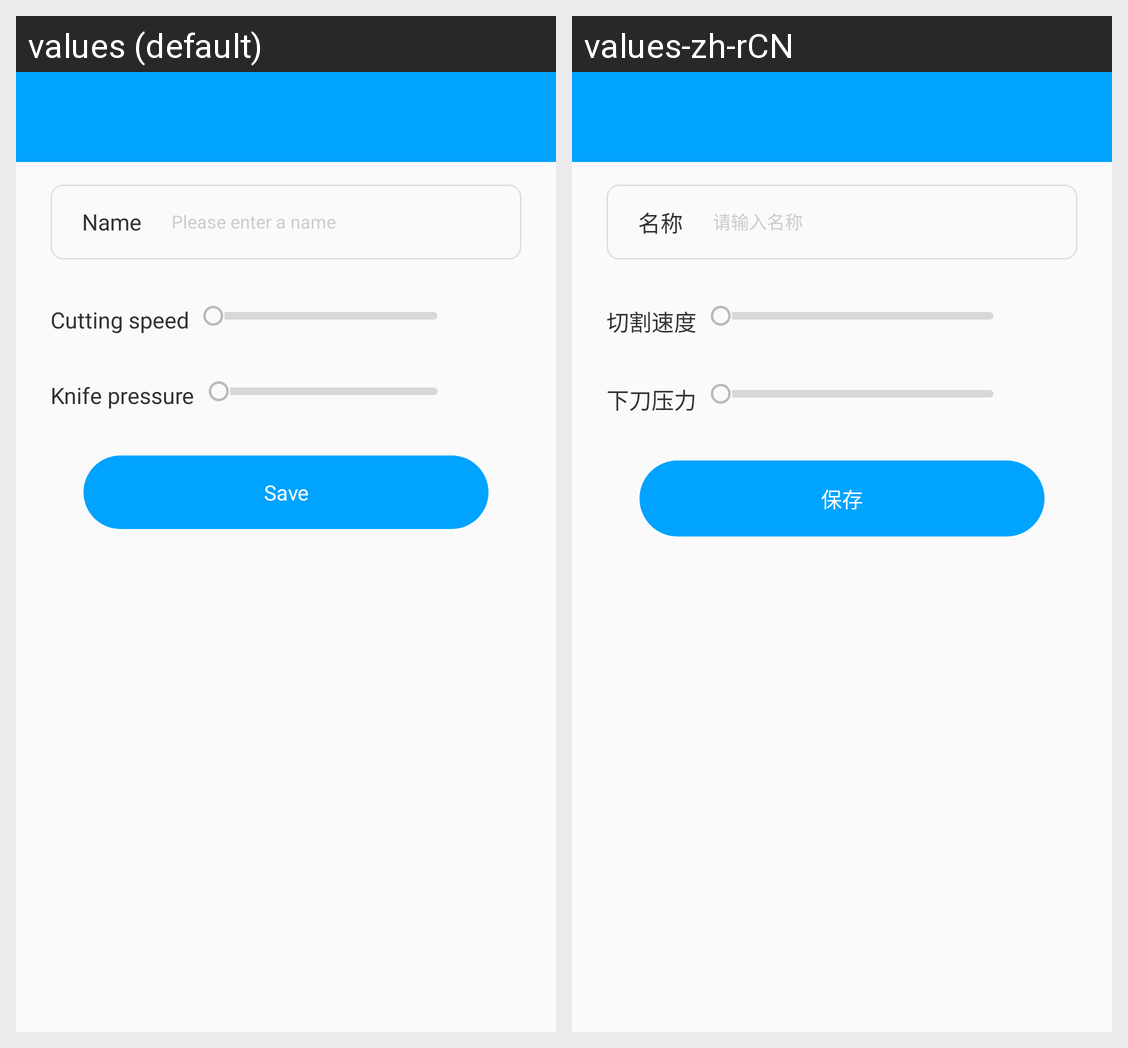

Translations of the strings shown on this Android screen, per locale in the grid:
Android screen res/layout/activity_param.xml rendered under 2 locales, left to right: values (default), values-zh-rCN. Device: Nexus 5 (rendered at 1080×1920; each locale shown at half size, 540×960, under a caption strip naming it); theme NoActionBarTheme.
Strings drawn on this screen, with the default value and each locale's value (text and hints the layout hard-codes, and strings that could not be matched under every locale, appear in the picture but are not listed):

name
  values: Name
  values-zh-rCN: 名称

add_name_hint
  values: Please enter a name
  values-zh-rCN: 请输入名称

save
  values: Save
  values-zh-rCN: 保存

cut_speed
  values: Cutting speed
  values-zh-rCN: 切割速度

knife_press
  values: Knife pressure
  values-zh-rCN: 下刀压力
